Run: headless pygame with SDL's dummy video driver; simulated clock (each Clock.tick advances the game by its frame time, no real sleeping); random seed 0; keys injected as events and as key.get_pressed() state; mouse plan: one left click at the window centre at the start of phase 2, then a move to the lower-right quarter at the start of phase 3.
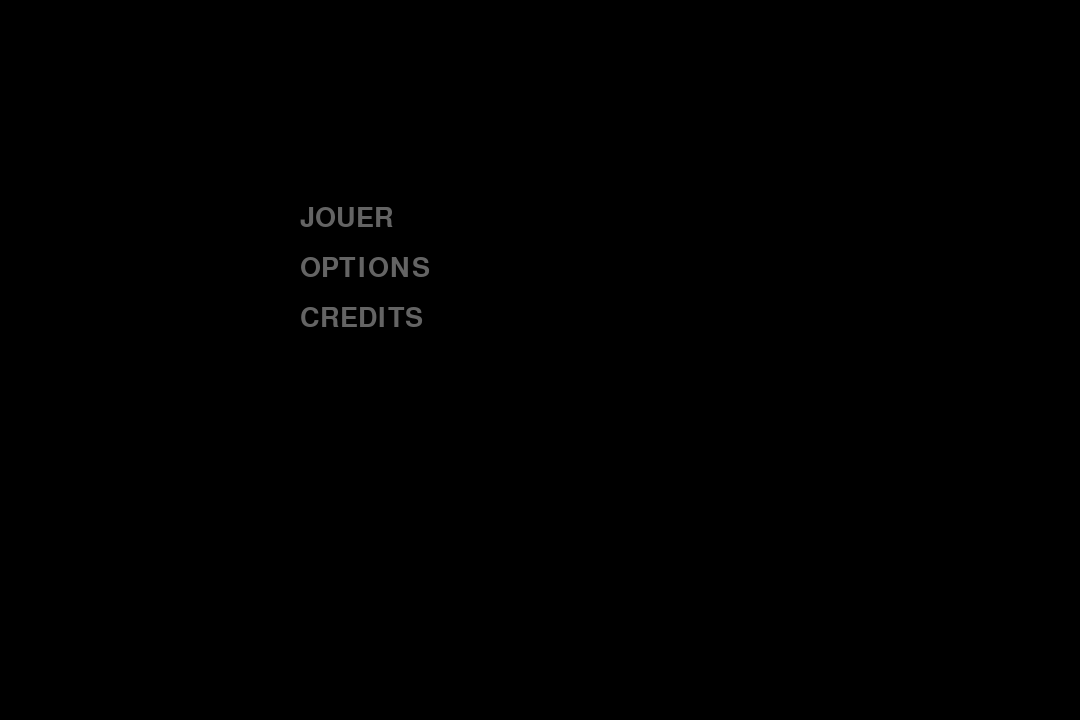
Frame 1 of 4 · flips 1–60 · no input
Frame 2 of 4 · flips 61–180 · clicked the window centre · tapped SPACE, RETURN · held RIGHT (→), D · screen unchanged from frame 1, image omitted
Frame 3 of 4 · flips 181–300 · moved the mouse to the lower-right quarter · held DOWN (↓), S · screen unchanged from frame 2, image omitted
Frame 4 of 4 · flips 301–420 · held LEFT (←), A, UP (↑), W · screen unchanged from frame 3, image omitted

The pygame program that drew these frames:

import pygame
"""Création d'une classe appelée menu"""
class texte_menu:

    #Etat de la condition de passage de la souris
    passage = False

    #Définition de la classe
    def __init__(self, texte, pos):
        self.texte = texte
        self.pos = pos
        self.mise_en_page()
        self.dessin()


    #Fonction de mise en forme du texte
    def rendu_texte(self):
        self.rend = menu_font.render(self.texte, True, self.couleur())

    #Choix de la couleur en fonction de la variable de passage pour permettre un luminessance lors du passage de la souris
    def couleur(self):
        if self.passage:
            return (255, 255, 255)
        else:
            return (100, 100, 100)
    #Mise en page du texte dans l'écran
    def mise_en_page(self):
        self.rendu_texte()
        self.rect = self.rend.get_rect()
        self.rect.topleft = self.pos

    #Fonction de dessin du menu sur l'écran
    def dessin(self):
        self.rendu_texte()
        screen.blit(self.rend, self.rect)

###################PROGRAMME A INTEGRER DANS LE PROGRAMME FINAL #######################################################

########## Pour le programme de test, sera enlevé par la suite #######
pygame.init()
screen = pygame.display.set_mode((1080,720))
##########

#Choix de la police
menu_font = pygame.font.Font(None, 40)
#Configuration des différentes options du menu
options = [texte_menu("JOUER", (300, 205)), texte_menu("OPTIONS", (300, 255)),
           texte_menu("CREDITS", (300, 305))]
while True:
    pygame.event.pump()
    screen.fill((0, 0, 0))
    for option in options:
        if option.rect.collidepoint(pygame.mouse.get_pos()):
            option.passage = True
        else:
            option.passage = False
        option.dessin()
    pygame.display.update()
    
